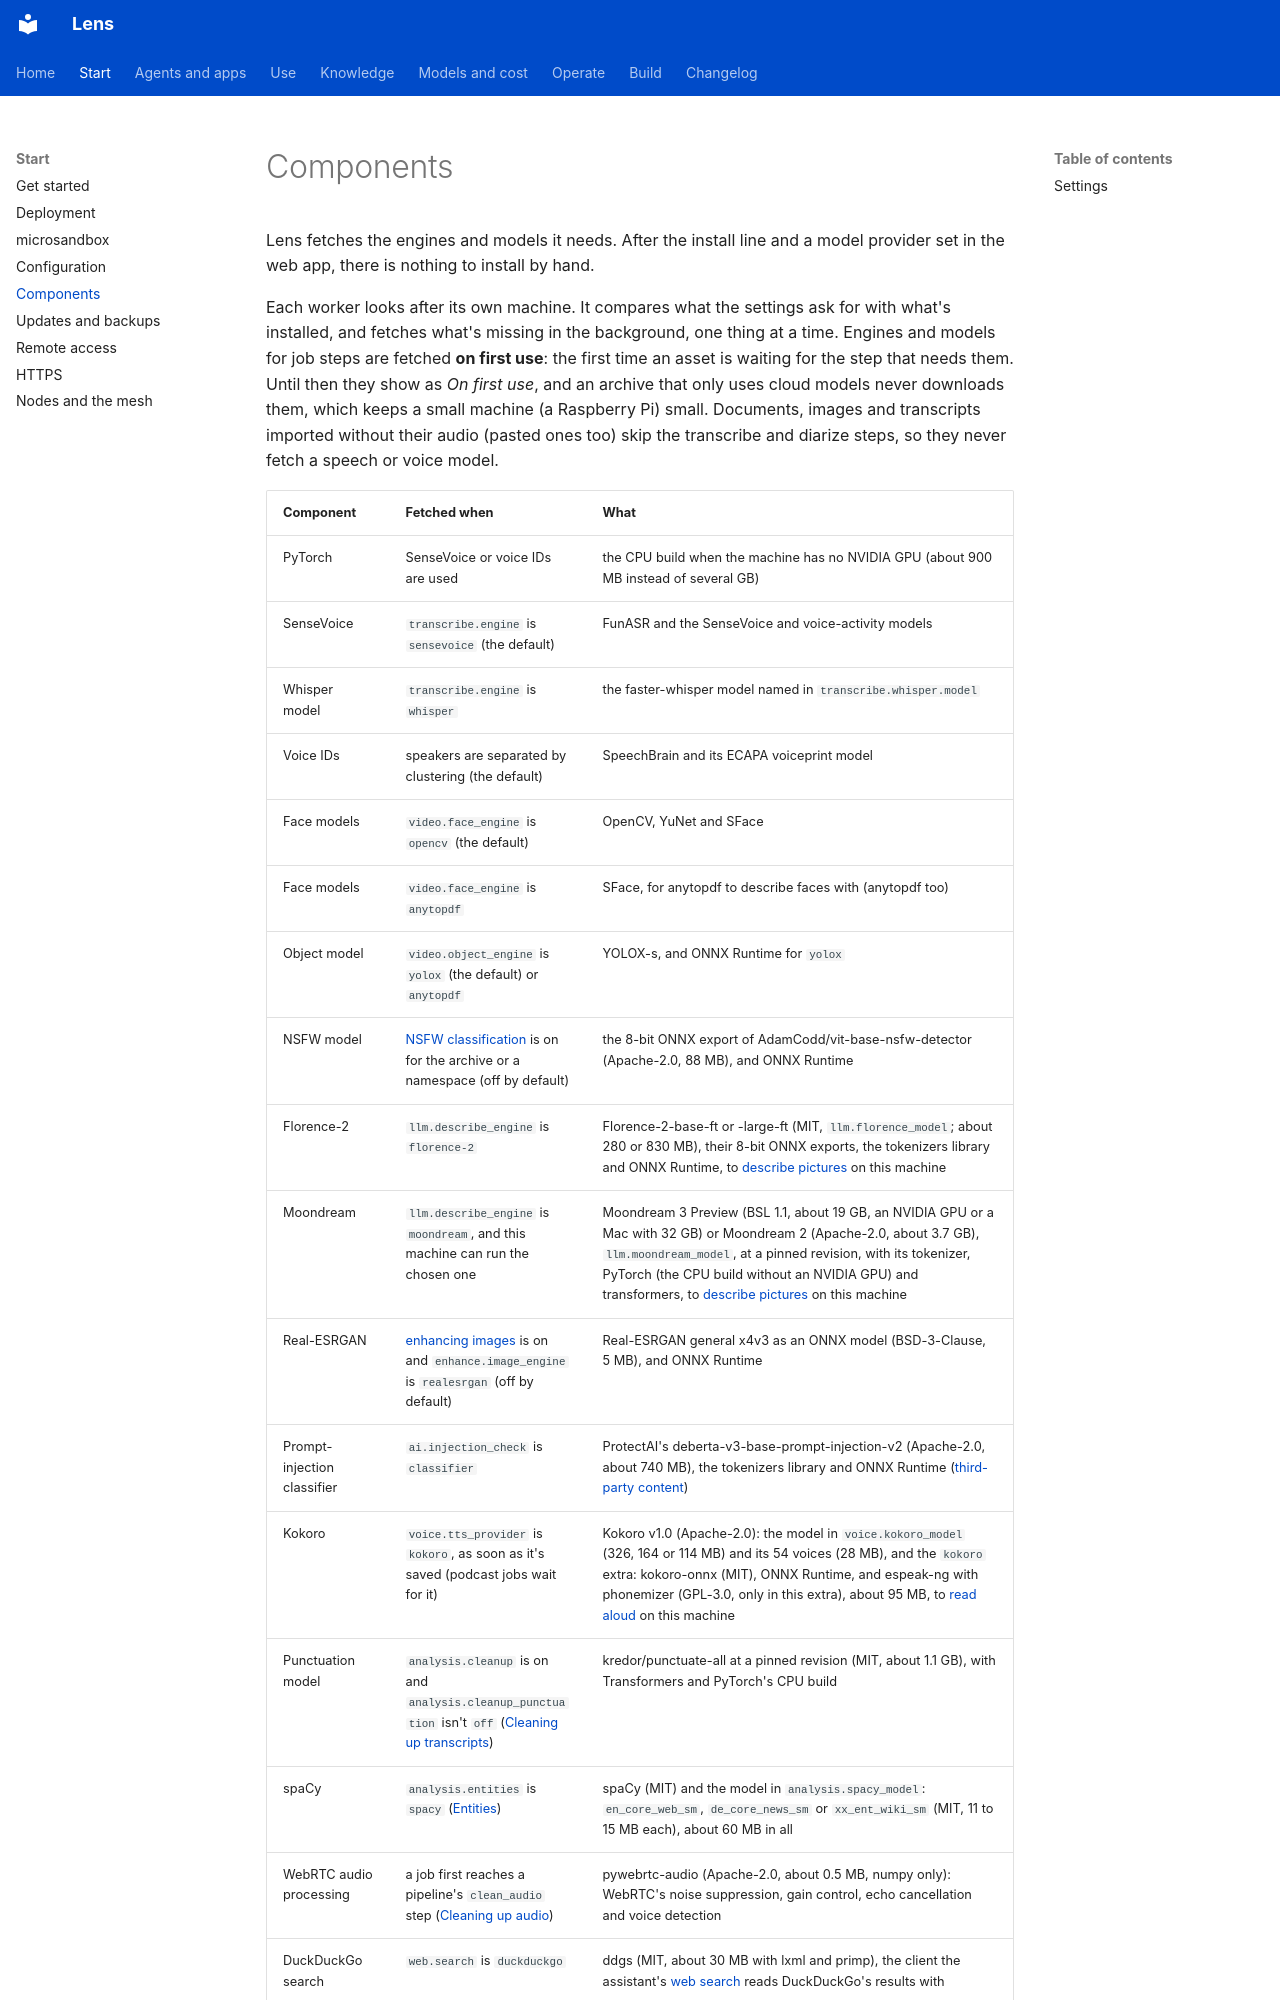

repository: adeelahmad/lense · page: components/index.html · generator: mkdocs

# Components

Lens fetches the engines and models it needs. After the install line and a model provider set in the web app, there is
nothing to install by hand.

Each worker looks after its own machine. It compares what the settings ask for with what's installed, and fetches
what's missing in the background, one thing at a time. Engines and models for job steps are fetched **on first use**:
the first time an asset is waiting for the step that needs them. Until then they show as *On first use*, and an
archive that only uses cloud models never downloads them, which keeps a small machine (a Raspberry Pi) small. Documents,
images and transcripts imported without their audio (pasted ones too) skip the transcribe and diarize steps, so they
never fetch a speech or voice model.
